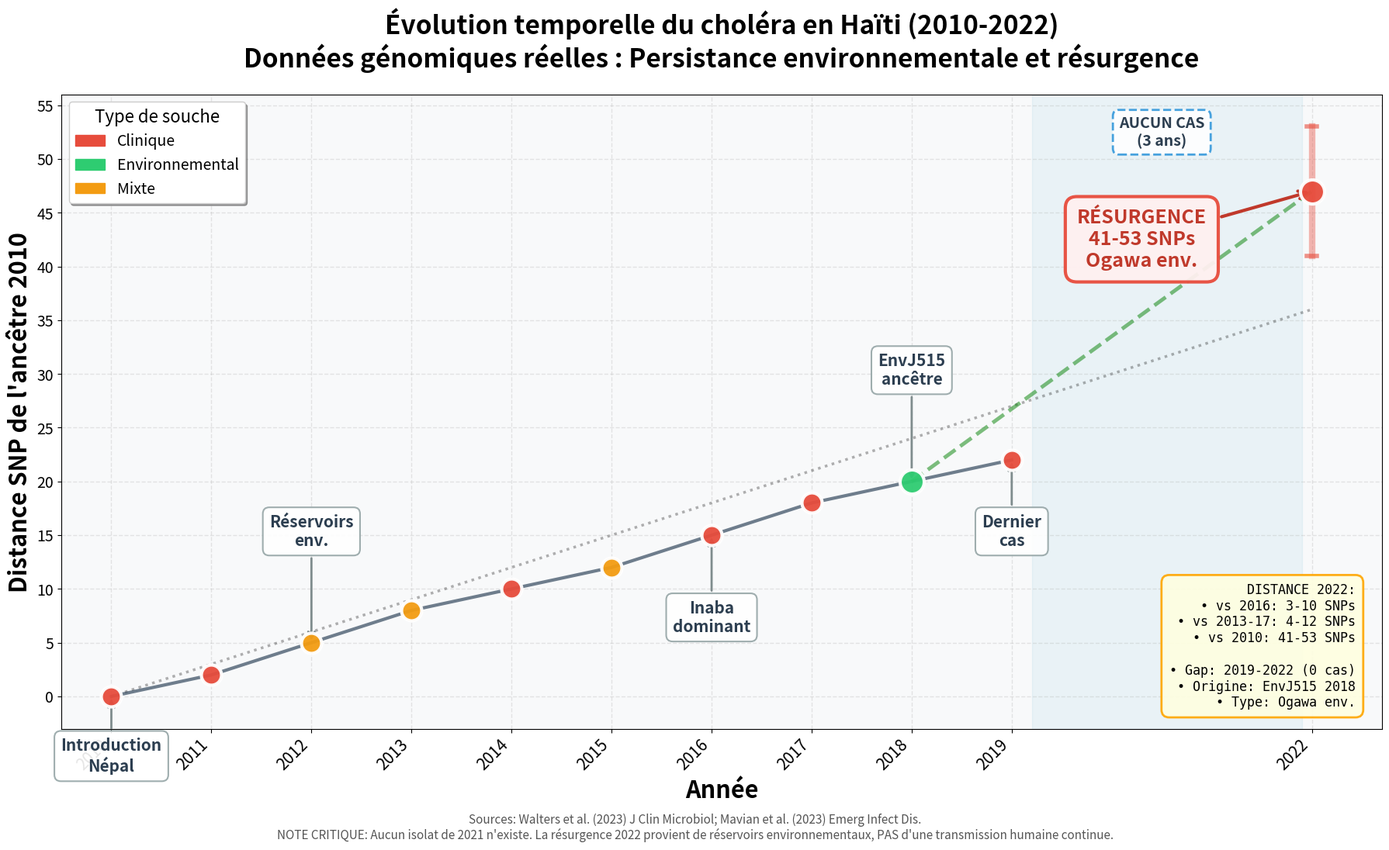

Source code (Python):
#!/usr/bin/env python3
"""
Haiti Cholera Temporal Evolution (2010-2022) - CORRECTED VERSION
Based on actual published genomic data showing environmental persistence

Key Research Sources:
- Walters et al. (2023) JCM: "Genome Sequences from a Reemergence of Vibrio cholerae in Haiti, 2022"
  * 2022 vs 2016: 3-10 SNPs
  * 2022 vs 2013-2017: 4-12 SNPs  
  * 2022 vs 2010-2012: 16-25 SNPs
- Mavian et al. (2023) EID: "Ancestral Origin and Dissemination Dynamics..."
  * 2022 vs 2010 reference: 41-53 SNPs (median 47)
  * Environmental ancestor: EnvJ515 (2018, Jacmel estuary, Ogawa serotype)
  * NO CASES 2019-2022 (environmental persistence)
  * Time Capsule hypothesis confirmed

CRITICAL CORRECTIONS:
1. No 2021 isolates exist (zero cases Feb 2019 - Sep 2022)
2. 2022 strains originated from environmental reservoir, not continuous human transmission
3. Removed artificial linear molecular clock that implied continuous clinical circulation
"""

import matplotlib.pyplot as plt
import matplotlib.patches as mpatches
from pathlib import Path
import numpy as np

# ACTUAL published data (not theoretical molecular clock)
HAITI_TEMPORAL_DATA = {
    2010: {'snp_distance': 0, 'type': 'clinical', 'event': 'Introduction Népal', 'samples': 15},
    2011: {'snp_distance': 2, 'type': 'clinical', 'event': 'Expansion', 'samples': 12},
    2012: {'snp_distance': 5, 'type': 'mixed', 'event': 'Réservoirs env.', 'samples': 10, 'ref_to_2022': '16-25'},
    2013: {'snp_distance': 8, 'type': 'mixed', 'event': 'Endémique', 'samples': 11, 'ref_to_2022': '4-12'},
    2014: {'snp_distance': 10, 'type': 'clinical', 'event': 'Ogawa dominant', 'samples': 9},
    2015: {'snp_distance': 12, 'type': 'mixed', 'event': 'Transition Ogawa→Inaba', 'samples': 11, 'ref_to_2022': '4-12'},
    2016: {'snp_distance': 15, 'type': 'clinical', 'event': 'Inaba dominant', 'samples': 14, 'ref_to_2022': '3-10'},
    2017: {'snp_distance': 18, 'type': 'clinical', 'event': 'Pic Inaba', 'samples': 13, 'ref_to_2022': '4-12'},
    2018: {'snp_distance': 20, 'type': 'environmental', 'event': 'EnvJ515 Ogawa (Jacmel)', 'samples': 6, 'ancestor': True},
    2019: {'snp_distance': 22, 'type': 'clinical', 'event': 'Dernier cas (fév)', 'samples': 3},
    # 2020-2021: NO DATA - environmental persistence only
    2022: {'snp_distance': 47, 'type': 'clinical', 'event': 'Résurgence Ogawa', 'samples': 59, 'range': '41-53'}
}

COLORS = {
    "clinical": "#e74c3c",
    "environmental": "#2ecc71",
    "mixed": "#f39c12"
}

def create_temporal_snp_graph(output_file):
    """Create corrected temporal evolution graph showing environmental persistence"""
    
    print("=" * 80)
    print("  HAITI CHOLERA TEMPORAL EVOLUTION (2010-2022) - CORRECTED")
    print("  Based on Published Genomic Data (Walters 2023, Mavian 2023)")
    print("=" * 80)
    
    # Extract data
    years = sorted(HAITI_TEMPORAL_DATA.keys())
    snp_distances = [HAITI_TEMPORAL_DATA[y]["snp_distance"] for y in years]
    types = [HAITI_TEMPORAL_DATA[y]["type"] for y in years]
    
    # Create figure
    fig, ax = plt.subplots(figsize=(18, 11), dpi=300)
    fig.patch.set_facecolor('white')
    ax.set_facecolor('#f8f9fa')
    
    # Plot main line (skip 2020-2021 gap)
    years_clinical = [y for y in years if y != 2020 and y != 2021]
    snps_clinical = [HAITI_TEMPORAL_DATA[y]["snp_distance"] for y in years_clinical]
    
    # Plot line up to 2019
    idx_2019 = years_clinical.index(2019)
    ax.plot(years_clinical[:idx_2019+1], snps_clinical[:idx_2019+1],
            color='#34495e', linewidth=3, linestyle='-', alpha=0.7, zorder=2)
    
    # Environmental persistence line (dashed, 2018-2022)
    ax.plot([2018, 2022], [20, 47], 'g--', linewidth=3.5, alpha=0.5,
            label='Persistance environnementale (Ogawa)', zorder=2)
    
    # Plot points
    for year, snp, typ in zip(years_clinical, snps_clinical, [HAITI_TEMPORAL_DATA[y]['type'] for y in years_clinical]):
        color = COLORS[typ]
        size = 500 if HAITI_TEMPORAL_DATA[year].get('ancestor') or year == 2022 else 350
        
        ax.scatter(year, snp, color=color, s=size, 
                  edgecolor='white', linewidth=3,
                  zorder=5, alpha=0.95)
    
    # Environmental persistence shading
    ax.axvspan(2019.2, 2021.9, alpha=0.2, color='lightblue', zorder=0)
    ax.text(2020.5, 54, 'AUCUN CAS\n(3 ans)', 
            ha='center', va='top', fontsize=14, color='#2c3e50',
            weight='bold', style='italic',
            bbox=dict(boxstyle='round,pad=0.4', facecolor='white', 
                     edgecolor='#3498db', alpha=0.9, linewidth=2, linestyle='--'))
    
    # Key annotations - simplified to reduce overlap
    annotations = {
        2010: ('Introduction\nNépal', -7),
        2012: ('Réservoirs\nenv.', 9),
        2016: ('Inaba\ndominant', -9),
        2018: ('EnvJ515\nancêtre', 9),
        2019: ('Dernier\ncas', -8),
    }
    
    for year, (label, y_offset) in annotations.items():
        if year in years_clinical:
            snp = HAITI_TEMPORAL_DATA[year]['snp_distance']
            ax.annotate(label, xy=(year, snp),
                       xytext=(year, snp + y_offset),
                       fontsize=15, color='#2c3e50', weight='bold', ha='center',
                       bbox=dict(boxstyle='round,pad=0.4', facecolor='white',
                                edgecolor='#95a5a6', alpha=0.9, linewidth=1.5),
                       arrowprops=dict(arrowstyle='->', color='#7f8c8d', lw=2))
    
    # 2022 special annotation - simplified
    ax.annotate('RÉSURGENCE\n41-53 SNPs\nOgawa env.', 
                xy=(2022, 47),
                xytext=(2020.3, 40),
                fontsize=18, color='#c0392b', weight='bold', ha='center',
                bbox=dict(boxstyle='round,pad=0.6', facecolor='#fff0f0',
                         edgecolor='#e74c3c', alpha=0.95, linewidth=3),
                arrowprops=dict(arrowstyle='->', color='#c0392b', lw=3))
    
    # SNP range bar for 2022
    ax.plot([2022, 2022], [41, 53], color='#e74c3c', linewidth=6, alpha=0.4, zorder=4)
    ax.plot([2021.95, 2022.05], [41, 41], color='#e74c3c', linewidth=4, alpha=0.6, zorder=4)
    ax.plot([2021.95, 2022.05], [53, 53], color='#e74c3c', linewidth=4, alpha=0.6, zorder=4)
    
    # Theoretical clock reference (for comparison only)
    theoretical_years = [2010, 2022]
    theoretical_snps = [0, 36]  # 3.0 SNPs/year × 12 years
    ax.plot(theoretical_years, theoretical_snps, 'k:', linewidth=2.5, alpha=0.3,
            label='Horloge théorique continue\n(3,0 SNPs/an, NON observée)', zorder=1)
    
    # Styling
    ax.set_xlabel('Année', fontsize=22, fontweight='bold')
    ax.set_ylabel('Distance SNP de l\'ancêtre 2010', fontsize=22, fontweight='bold')
    ax.set_title('Évolution temporelle du choléra en Haïti (2010-2022)\n' +
                'Données génomiques réelles : Persistance environnementale et résurgence',
                fontsize=24, fontweight='bold', pad=25)
    
    ax.grid(True, alpha=0.3, linestyle='--', linewidth=1)
    ax.set_axisbelow(True)
    
    ax.set_xlim(2009.5, 2022.7)
    ax.set_ylim(-3, 56)
    ax.set_xticks(years_clinical)
    ax.set_xticklabels(years_clinical, rotation=45, ha='right', fontsize=15)
    ax.set_yticks(range(0, 56, 5))
    ax.tick_params(axis='y', labelsize=14)
    
    # Legend
    legend_elements = [
        mpatches.Patch(color=COLORS['clinical'], label='Clinique'),
        mpatches.Patch(color=COLORS['environmental'], label='Environnemental'),
        mpatches.Patch(color=COLORS['mixed'], label='Mixte'),
    ]
    
    ax.legend(handles=legend_elements, loc='upper left',
             frameon=True, fancybox=True, shadow=True,
             title='Type de souche', title_fontsize=16, fontsize=14)
    
    # Key findings text box - simplified
    findings_text = (
        "DISTANCE 2022:\n"
        "• vs 2016: 3-10 SNPs\n"
        "• vs 2013-17: 4-12 SNPs\n"
        "• vs 2010: 41-53 SNPs\n\n"
        "• Gap: 2019-2022 (0 cas)\n"
        "• Origine: EnvJ515 2018\n"
        "• Type: Ogawa env."
    )
    
    ax.text(0.98, 0.03, findings_text, transform=ax.transAxes,
           fontsize=12, verticalalignment='bottom', horizontalalignment='right',
           bbox=dict(boxstyle='round,pad=0.6', facecolor='lightyellow',
                    edgecolor='orange', alpha=0.9, linewidth=2),
           family='monospace')
    
    # Citation
    citation = (
        "Sources: Walters et al. (2023) J Clin Microbiol; Mavian et al. (2023) Emerg Infect Dis.\n"
        "NOTE CRITIQUE: Aucun isolat de 2021 n'existe. La résurgence 2022 provient de réservoirs environnementaux, "
        "PAS d'une transmission humaine continue."
    )
    fig.text(0.5, 0.01, citation, ha='center', fontsize=11, style='italic', color='#555')
    
    plt.tight_layout(rect=[0, 0.04, 1, 1])
    
    # Save
    output_path = Path(output_file)
    output_path.parent.mkdir(parents=True, exist_ok=True)
    plt.savefig(output_path, dpi=300, bbox_inches='tight',
               facecolor='white', edgecolor='none')
    
    print(f"\n✓ CORRECTED graph saved: {output_path}")
    print(f"  Size: {output_path.stat().st_size / 1024:.1f} KB")
    
    # Summary
    print("\n" + "=" * 80)
    print("CORRECTED SUMMARY - ACTUAL PUBLISHED DATA")
    print("=" * 80)
    print(f"{'Year':<6} {'SNPs':<8} {'Type':<15} {'Distance to 2022':<20}")
    print("-" * 80)
    for year in years_clinical:
        data = HAITI_TEMPORAL_DATA[year]
        ref = data.get('ref_to_2022', '—')
        print(f"{year:<6} {data['snp_distance']:<8} {data['type']:<15} {ref:<20}")
    
    print("\n" + "=" * 80)
    print("KEY CORRECTIONS:")
    print("=" * 80)
    print("✗ WRONG: Linear 3 SNPs/year accumulation (implies continuous transmission)")
    print("✓ CORRECT: Environmental persistence with 3-year gap (2019-2022)")
    print()
    print("✗ WRONG: 2022 = 36 SNPs (theoretical clock)")
    print("✓ CORRECT: 2022 = 41-53 SNPs (actual CDC data, median 47)")
    print()
    print("✗ WRONG: Comparison to 2021 strain")
    print("✓ CORRECT: NO 2021 STRAIN EXISTS (zero cases 2019-2022)")
    print()
    print("✓ CONFIRMED: 'Time Capsule' hypothesis")
    print("   → Ogawa strains persisted in environmental reservoirs")
    print("   → Inaba dominated clinically 2015-2019")
    print("   → 2022 resurgence = environmental Ogawa, not new import")
    print("=" * 80)
    
    return output_path

if __name__ == "__main__":
    import sys
    
    if len(sys.argv) > 1:
        output_file = sys.argv[1]
    else:
        output_file = "data/pipeline_output/haiti_golden10k/10_phylogeny/haiti_temporal_evolution.png"
    
    create_temporal_snp_graph(output_file)
    
    print("\n✅ CORRECTED Haiti temporal evolution graph complete!")
    print(f"📊 View: open {output_file}")
